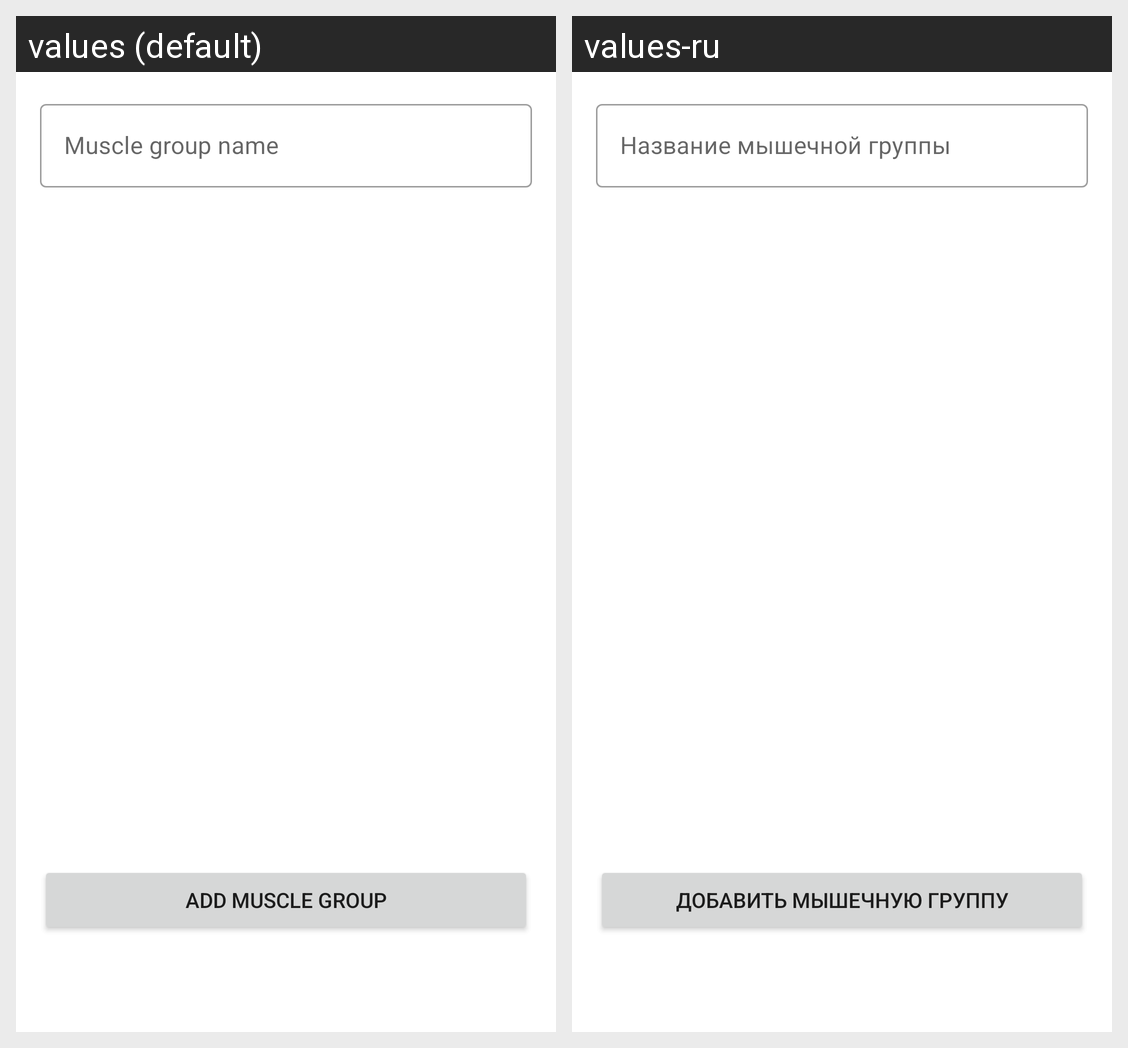

The Android screen above is rendered under two locales of the same app. Produce the string resources it draws, with the default and per-locale values.
Android screen res/layout/muscles_fragment.xml rendered under 2 locales, left to right: values (default), values-ru. Device: Nexus 5 (rendered at 1080×1920; each locale shown at half size, 540×960, under a caption strip naming it); theme VioletTheme.
Strings drawn on this screen, with the default value and each locale's value (text and hints the layout hard-codes, and strings that could not be matched under every locale, appear in the picture but are not listed):

muscle_name
  values: Muscle group name
  values-ru: Название мышечной группы

add_muscle
  values: Add muscle group
  values-ru: Добавить мышечную группу
